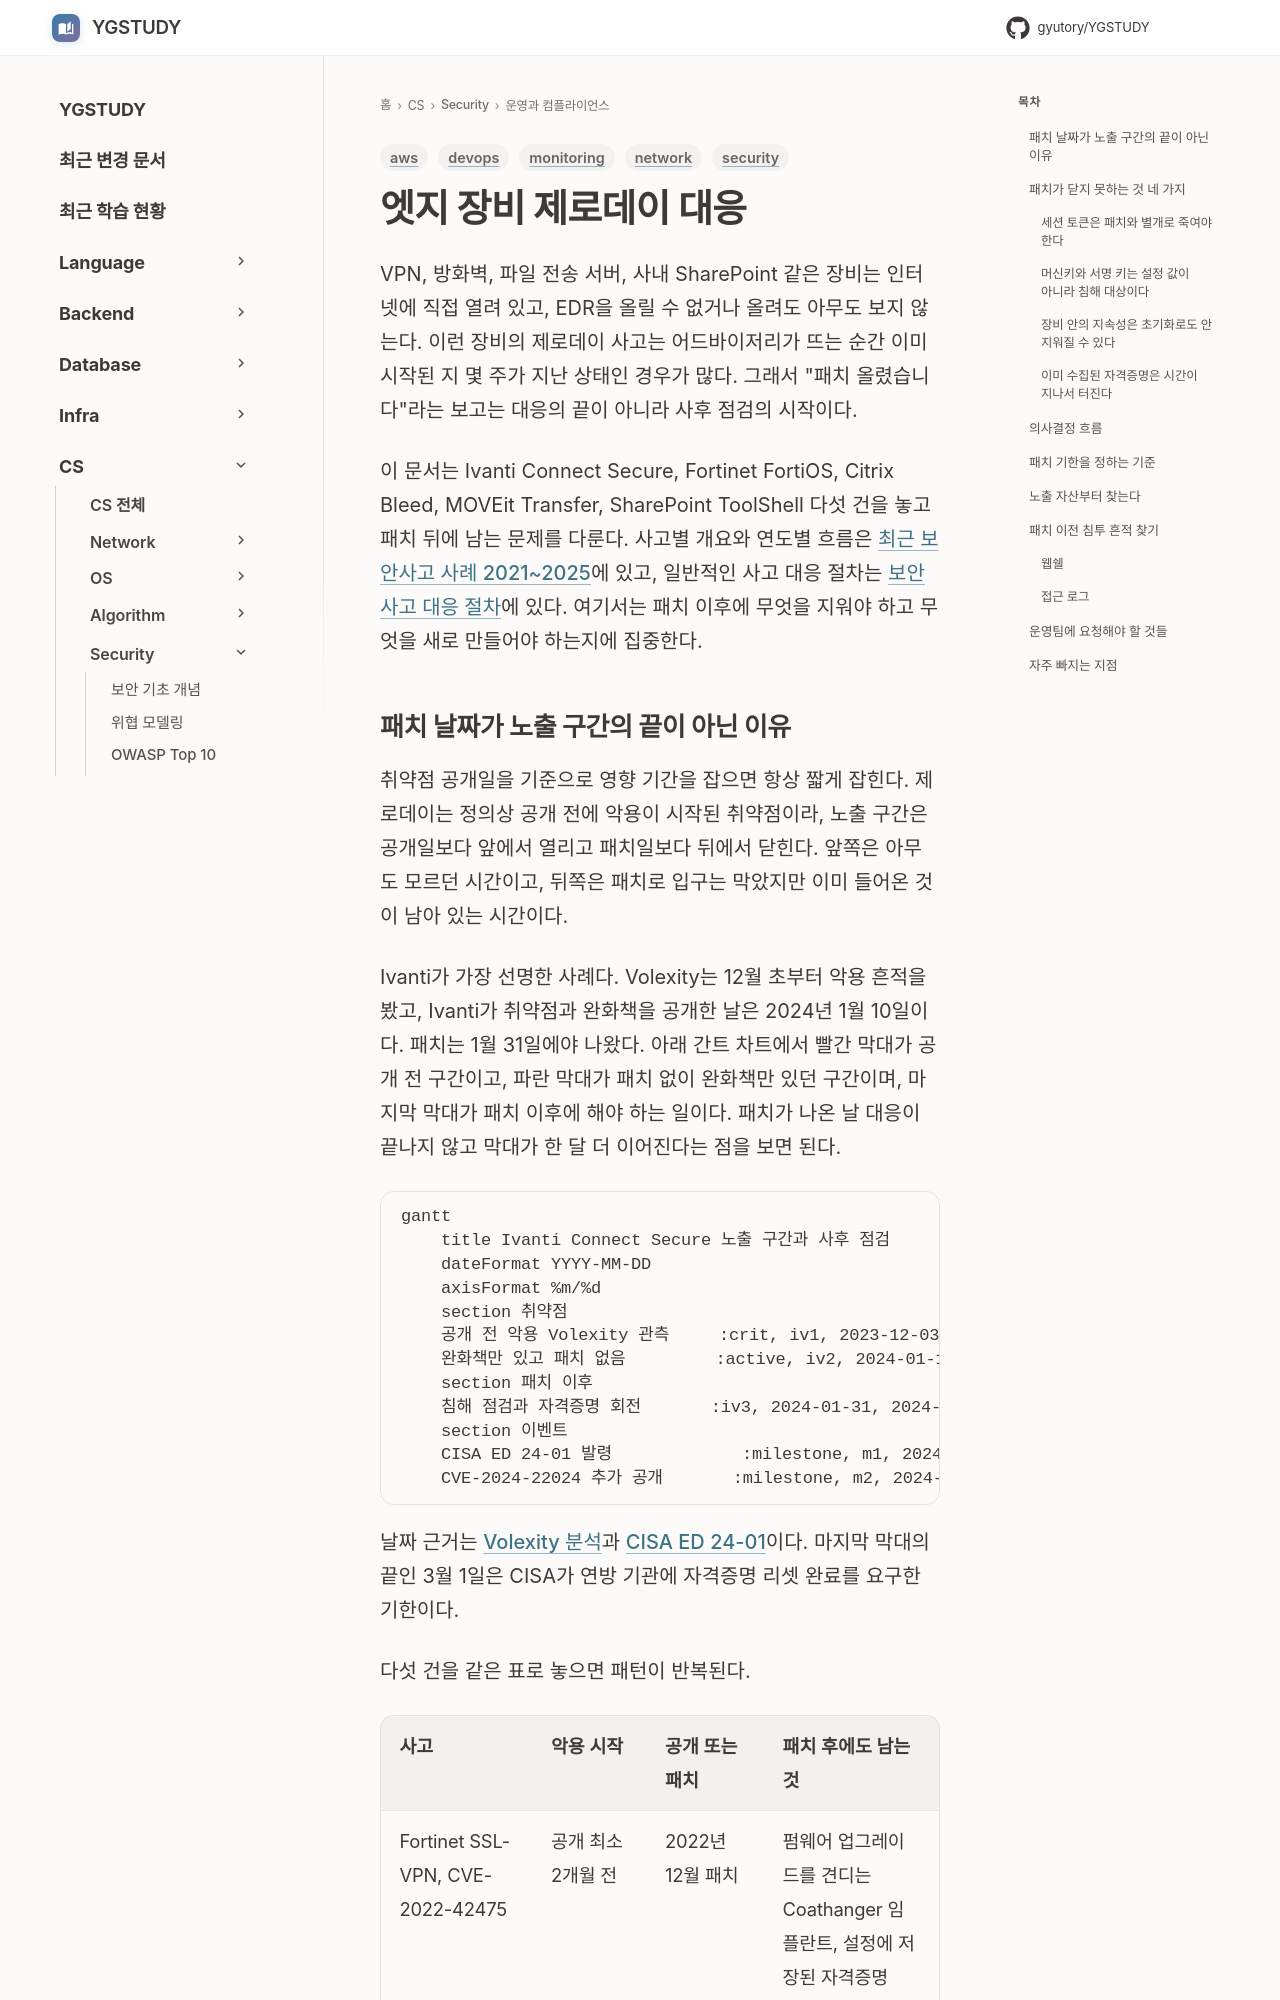

repository: GYUTORY/YGSTUDY · page: Security/Edge_Device_Zero_Day_Response/index.html · generator: mkdocs

---
title: 엣지 장비 제로데이 대응
tags: [security, network, devops, monitoring, aws]
updated: 2026-10-01
---

# 엣지 장비 제로데이 대응

VPN, 방화벽, 파일 전송 서버, 사내 SharePoint 같은 장비는 인터넷에 직접 열려 있고, EDR을 올릴 수 없거나 올려도 아무도 보지 않는다. 이런 장비의 제로데이 사고는 어드바이저리가 뜨는 순간 이미 시작된 지 몇 주가 지난 상태인 경우가 많다. 그래서 "패치 올렸습니다"라는 보고는 대응의 끝이 아니라 사후 점검의 시작이다.

이 문서는 Ivanti Connect Secure, Fortinet FortiOS, Citrix Bleed, MOVEit Transfer, SharePoint ToolShell 다섯 건을 놓고 패치 뒤에 남는 문제를 다룬다. 사고별 개요와 연도별 흐름은 [최근 보안사고 사례 2021~2025](Recent_Security_Incidents.md)에 있고, 일반적인 사고 대응 절차는 [보안 사고 대응 절차](Incident_Response.md)에 있다. 여기서는 패치 이후에 무엇을 지워야 하고 무엇을 새로 만들어야 하는지에 집중한다.
